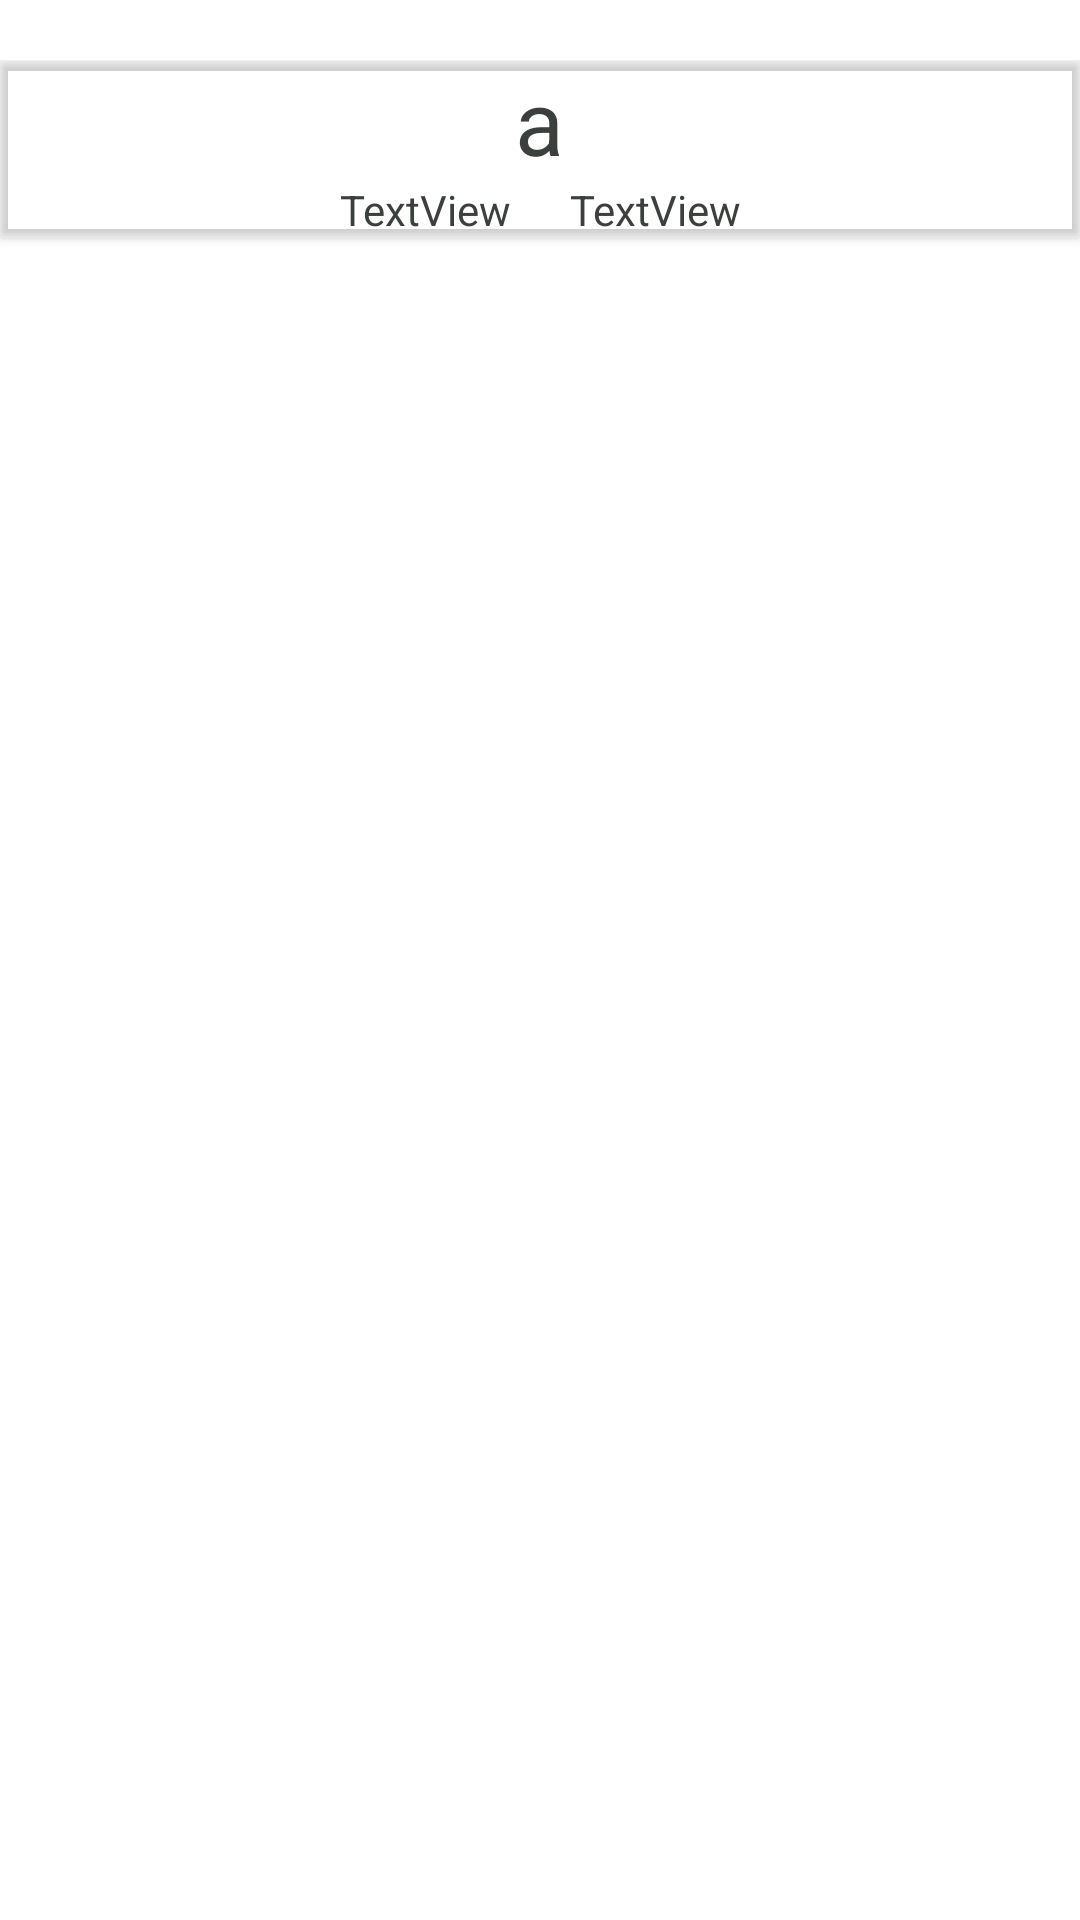

Layout XML and referenced resources for this Android screen:
<!-- AndroidManifest.xml: application theme Theme.TestApp -->
<!-- res/layout/fragment_first.xml -->
<?xml version="1.0" encoding="utf-8"?>
<androidx.constraintlayout.widget.ConstraintLayout xmlns:android="http://schemas.android.com/apk/res/android"
    xmlns:app="http://schemas.android.com/apk/res-auto"
    xmlns:tools="http://schemas.android.com/tools"
    android:layout_width="match_parent"
    android:layout_height="wrap_content"
    android:paddingTop="20dp"
    tools:context=".ui.kana.KanaChart1">

    <androidx.cardview.widget.CardView
        android:layout_width="match_parent"
        android:layout_height="wrap_content"
        android:background="#00FFFFFF"
        app:cardBackgroundColor="#00FFFFFF"
        app:layout_constraintEnd_toEndOf="parent"
        app:layout_constraintStart_toStartOf="parent"
        app:layout_constraintTop_toTopOf="parent">

        <LinearLayout
            android:layout_width="match_parent"
            android:layout_height="wrap_content"
            android:orientation="vertical">

            <TextView
                android:id="@+id/topChar"
                android:layout_width="wrap_content"
                android:layout_height="wrap_content"
                android:layout_gravity="center"
                android:layout_weight="1"
                android:text="a"
                android:textAlignment="center"
                android:textColor="#3C403D"
                android:textSize="30sp" />

            <LinearLayout
                android:layout_width="match_parent"
                android:layout_height="wrap_content"
                android:orientation="horizontal">

                <TextView
                    android:id="@+id/transChar"
                    android:layout_width="25dp"
                    android:layout_height="wrap_content"
                    android:layout_weight="1"
                    android:paddingEnd="10dp"
                    android:text="TextView"
                    android:textAlignment="textEnd"
                    android:textColor="#3C403D" />

                <TextView
                    android:id="@+id/phoChar"
                    android:layout_width="25dp"
                    android:layout_height="wrap_content"
                    android:layout_weight="1"
                    android:paddingStart="10dp"
                    android:text="TextView"
                    android:textAlignment="textStart"
                    android:textColor="#3C403D" />
            </LinearLayout>
        </LinearLayout>
    </androidx.cardview.widget.CardView>
</androidx.constraintlayout.widget.ConstraintLayout>
<!-- resources referenced by this layout -->
<resources>
  <style name="Theme.TestApp" parent="Theme.MaterialComponents.DayNight.DarkActionBar">
          
          <item name="colorPrimary">@color/dull_green</item>
          <item name="colorPrimaryVariant">@color/faded_mint</item>
          <item name="colorOnPrimary">@color/white</item>
          
          <item name="colorSecondary">@color/brown_grey</item>
          <item name="colorSecondaryVariant">@color/gold</item>
          <item name="colorOnSecondary">@color/faded_mint</item>
          
          <item name="android:statusBarColor" tools:targetApi="l">?attr/colorPrimaryVariant</item>
          
      </style>
  <color name="dull_green">#39603D</color>
  <color name="faded_mint">#A3BCB6</color>
  <color name="white">#FFFFFFFF</color>
  <color name="brown_grey">#3C403D</color>
  <color name="gold">#FFBB00</color>
</resources>
